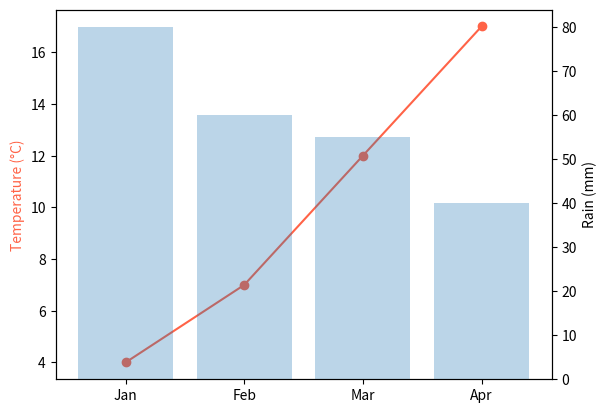

Here is the Python script that generated this plot:
# -*- coding: utf-8 -*-
# ==========================================================================
# Shared axes and twin axes [matplotlib / Subplots and layout]
# ==========================================================================
# WHAT IT IS
# sharex=True or sharey=True makes panels use the same scale, so they can be
# compared fairly and the repeated numbers disappear. When two series share an
# x-axis but have different units — temperature and rainfall — ax2 =
# ax1.twinx() adds a second y-axis on the right. Colour each axis label like
# its series, and use twin axes sparingly; they can mislead.
#
# WHERE YOU USE IT
# Compare train and test panels with a shared y-axis; otherwise the same loss
# looks very different just because the scale differs.
#
# RUN IT:  python 03_layout-2.py
#

import matplotlib.pyplot as plt

months = ["Jan", "Feb", "Mar", "Apr"]
temp = [4, 7, 12, 17]
rain = [80, 60, 55, 40]

fig, ax1 = plt.subplots()
ax1.plot(months, temp, color="tomato", marker="o")
ax1.set_ylabel("Temperature (°C)", color="tomato")
ax2 = ax1.twinx()
ax2.bar(months, rain, alpha=0.3)
ax2.set_ylabel("Rain (mm)")
plt.show()
print(ax1.get_ylabel(), "|", ax2.get_ylabel())

# --------------------------------------------------------------------------
# EXPECTED OUTPUT
# Temperature (°C) | Rain (mm)
